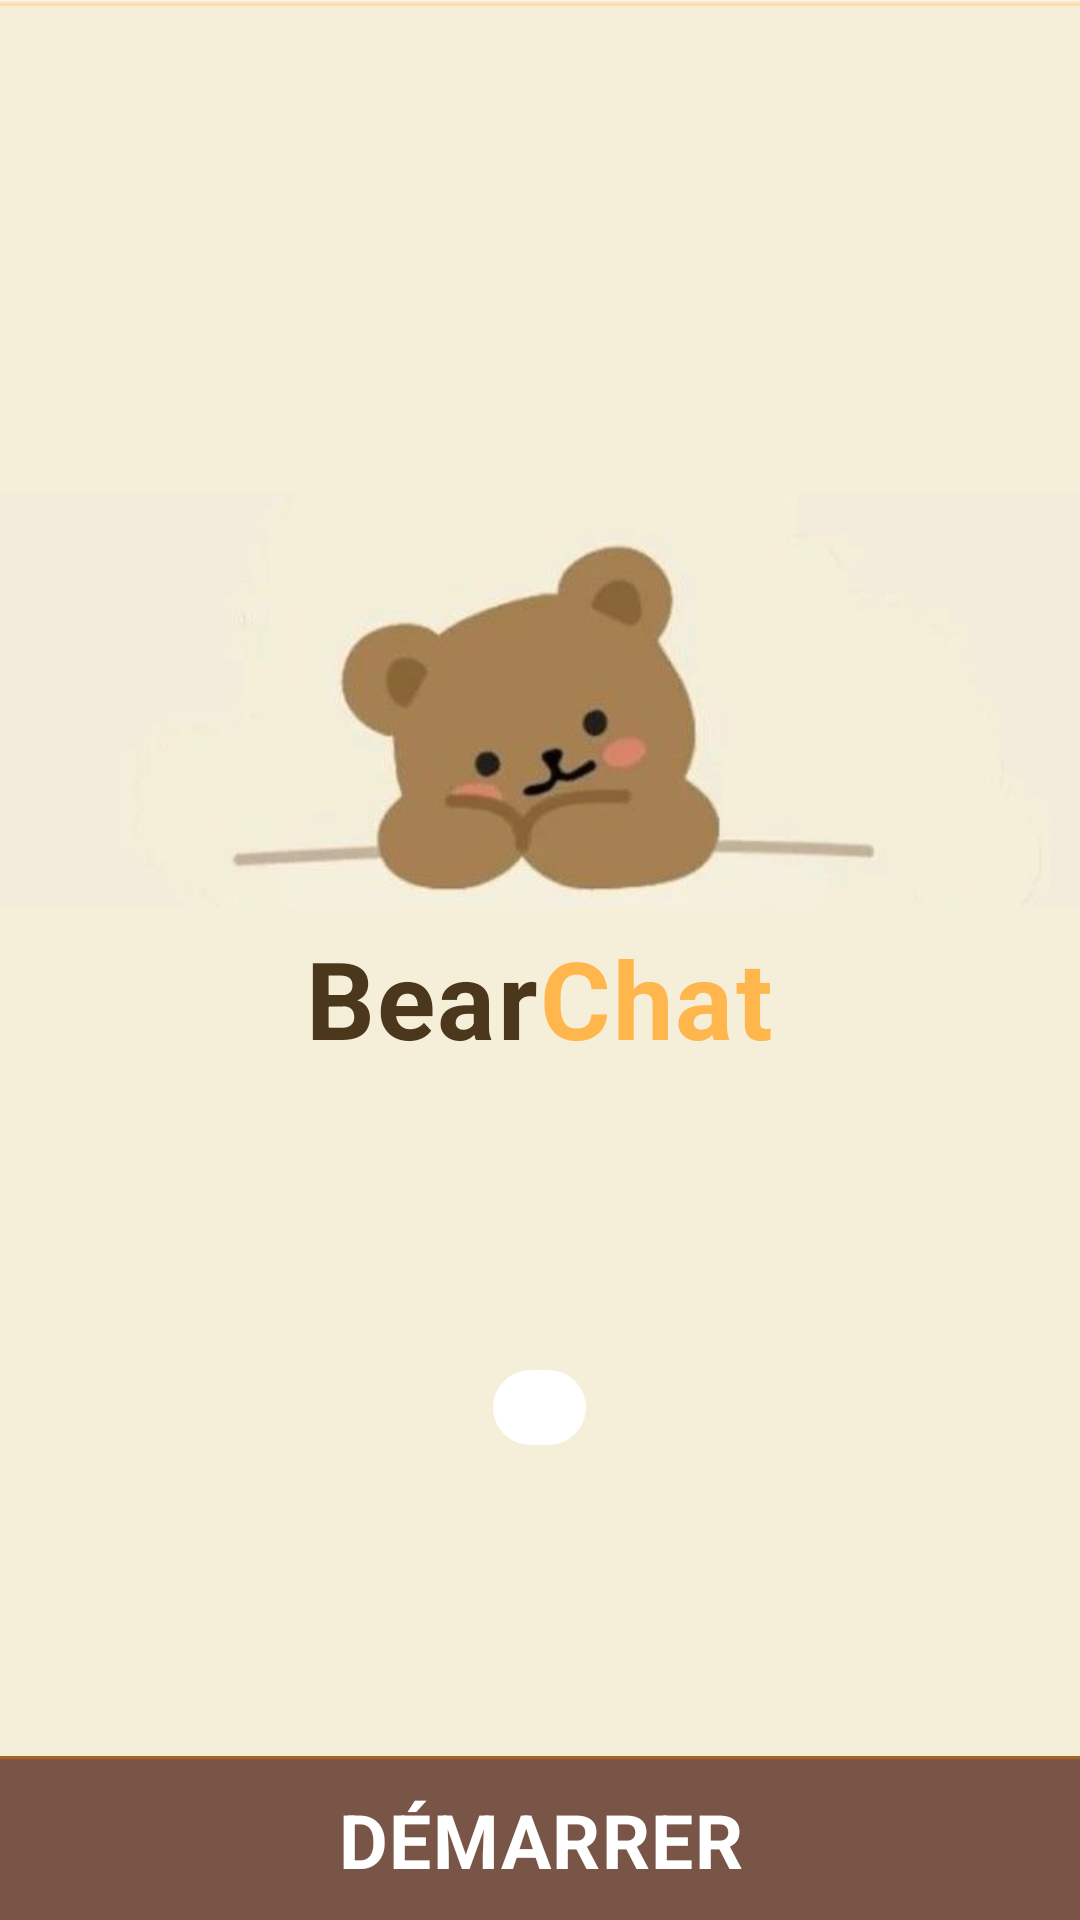

The Android layout XML behind this screen, and the referenced resources:
<!-- AndroidManifest.xml: application theme AppTheme.LTLight -->
<!-- res/layout/activity_splash_end.xml -->
<?xml version="1.0" encoding="utf-8"?>
<FrameLayout xmlns:android="http://schemas.android.com/apk/res/android"
	android:layout_width="match_parent"
	android:layout_height="match_parent"
	android:background="#F5EED9">
	
	<View
		android:layout_width="match_parent"
		android:layout_height="2dp"
		android:background="@drawable/background_gradient"/>
	
	
	<LinearLayout
		android:id="@+id/splash_logo_container"
		android:layout_width="wrap_content"
		android:layout_height="wrap_content"
		android:orientation="vertical"
		android:gravity="center"
		android:layout_gravity="center">
		
		<ImageView
			android:id="@+id/logo"
			android:layout_width="wrap_content"
			android:layout_height="150dp"
			android:src="@drawable/bearground"
			android:gravity="center"
			android:visibility="visible"/>
		
		<LinearLayout
			android:id="@+id/splash_logo_container"
			android:layout_width="wrap_content"
			android:layout_height="wrap_content"
			android:gravity="center"
			android:layout_gravity="center">
			<TextView
				android:layout_width="wrap_content"
				android:layout_height="wrap_content"
				android:text="Bear"
				android:textSize="36sp"
				android:textColor="@color/cafe_noir"
				android:textStyle="bold"
				android:letterSpacing="0.02"/>

			<TextView
				android:layout_width="wrap_content"
				android:layout_height="wrap_content"
				android:text="Chat"
				android:textSize="36sp"
				android:textColor="@color/accent_caramel"
				android:textStyle="bold"
				android:letterSpacing="0.02"/>
		</LinearLayout>
		
		<FrameLayout
			android:layout_width="match_parent"
			android:layout_height="wrap_content"
			android:layout_marginTop="100dp">
			<LinearLayout
				android:layout_width="wrap_content"
				android:layout_height="wrap_content"
				android:background="@drawable/spinner_bg"
				android:layout_gravity="center|center_horizontal">
				<ImageView
					android:layout_width="25dp"
					android:layout_height="25dp"
					android:tint="@color/cafe_noir"
					android:src="@drawable/ic_launcher"
					android:layout_marginStart="6dp"
					android:gravity="center"
					android:layout_gravity="center|center_horizontal"/>
				<Spinner
					android:id="@+id/splashend_spinner_lang"
					android:layout_width="wrap_content"
					android:layout_height="wrap_content"
					android:paddingTop="5dp"
					android:paddingBottom="5dp"
					android:paddingLeft="85dp"
					android:paddingRight="100dp"
					android:gravity="center"
					android:layout_gravity="center|center_horizontal"
					android:background="@android:color/transparent"/>
			</LinearLayout>
		</FrameLayout>
    </LinearLayout>
	
	<LinearLayout
        android:id="@+id/splash_logo_container"
        android:layout_width="wrap_content"
        android:layout_height="wrap_content"
        android:orientation="vertical"
        android:gravity="center"
        android:layout_gravity="bottom|center_horizontal">
		<View
			android:layout_width="match_parent"
			android:layout_height="1dp"
			android:background="#A86425"/>
		<Button
			android:id="@+id/splashend_lunch_btn"
			android:layout_width="match_parent"
			android:layout_height="wrap_content"
			android:text="DÉMARRER"
			android:textSize="25sp"
			android:textColor="@android:color/white"
			android:textStyle="bold"
			android:letterSpacing="0.02"
			android:background="@drawable/button_bg"/>
	</LinearLayout>
</FrameLayout>
<!-- resources referenced by this layout -->
<resources>
  <color name="accent_caramel">#FFB74D</color>
  <color name="cafe_noir">#4B371C</color>
  <!-- drawable background_gradient (drawable) -->
  <?xml version="1.0" encoding="utf-8"?>
  <shape xmlns:android="http://schemas.android.com/apk/res/android"
      android:shape="rectangle">
      <gradient
          android:angle="90"
          android:startColor="#FFDC94"
          android:centerColor="#F8DEC0"
          android:endColor="#FFF5F4"
          android:type="linear" />
  </shape>
  <!-- drawable bearground: png bitmap (drawable-hdpi, 62453 bytes) -->
  <!-- drawable button_bg (drawable) -->
  <?xml version="1.0" encoding="utf-8"?>
  <selector xmlns:android="http://schemas.android.com/apk/res/android">
      <item android:state_pressed="true">
          <shape android:shape="rectangle">
              <solid android:color="@color/primary_cafe_dark"/>
              <corners android:radius="0dp"/>
              <padding android:left="10dp" android:top="10dp" android:right="10dp" android:bottom="10dp"/>
          </shape>
      </item>
      <item>
          <shape android:shape="rectangle">
              <solid android:color="@color/chocolate_medium"/>
              <corners android:radius="0dp"/>
              <padding android:left="10dp" android:top="10dp" android:right="10dp" android:bottom="10dp"/>
          </shape>
      </item>
  </selector>
  <!-- drawable spinner_bg (drawable) -->
  <?xml version="1.0" encoding="utf-8"?>
  <selector xmlns:android="http://schemas.android.com/apk/res/android">
      <item android:state_pressed="true">
          <shape android:shape="rectangle">
              <solid android:color="@color/cafe_noir" />
              <corners android:radius="18dp" />
          </shape>
      </item>
      <item>
          <shape android:shape="rectangle">
              <solid android:color="#ffffff" />
              <corners android:radius="18dp" />
          </shape>
      </item>
  </selector>
  <style name="AppTheme.LTLight" parent="android:Theme.Holo.Light.DarkActionBar">
          <item name="android:colorBackground">@color/background_latte</item>
          <item name="android:windowBackground">@color/background_latte</item>
          <item name="android:colorBackgroundCacheHint">@color/background_latte</item>
          
          
          <item name="android:textColorPrimary">@color/text_primary_chocolate</item>
          <item name="android:textColorSecondary">@color/text_secondary_chocolate</item>
          
          
          <item name="android:colorAccent">@color/accent_caramel</item>
          <item name="android:colorPrimary">@color/primary_cafe_dark</item>
          <item name="android:colorPrimaryDark">@color/chocolate_dark</item>
          
          
          <item name="android:divider">@color/divider_chocolate</item>
          <item name="android:selectableItemBackground">@drawable/ripple_cafe</item>
          <item name="android:windowNoTitle">true</item>
          <item name="android:popupBackground">@color/divider_chocolate</item>
      </style>
  <color name="primary_cafe_dark">#A1887F</color>
  <color name="chocolate_medium">#795548</color>
  <color name="background_latte">#FAF0E6</color>
  <color name="text_primary_chocolate">#3E2723</color>
  <color name="text_secondary_chocolate">#5D4037</color>
  <color name="chocolate_dark">#5D4037</color>
  <color name="divider_chocolate">#1A5D4037</color>
  <!-- drawable ripple_cafe (drawable) -->
  <?xml version="1.0" encoding="utf-8"?>
  <ripple xmlns:android="http://schemas.android.com/apk/res/android"
      android:color="@color/ripple_cafe">
      <item>
          <shape android:shape="rectangle">
              <solid android:color="@android:color/transparent" />
          </shape>
      </item>
  </ripple>
  <color name="ripple_cafe">#40A1887F</color>
</resources>
